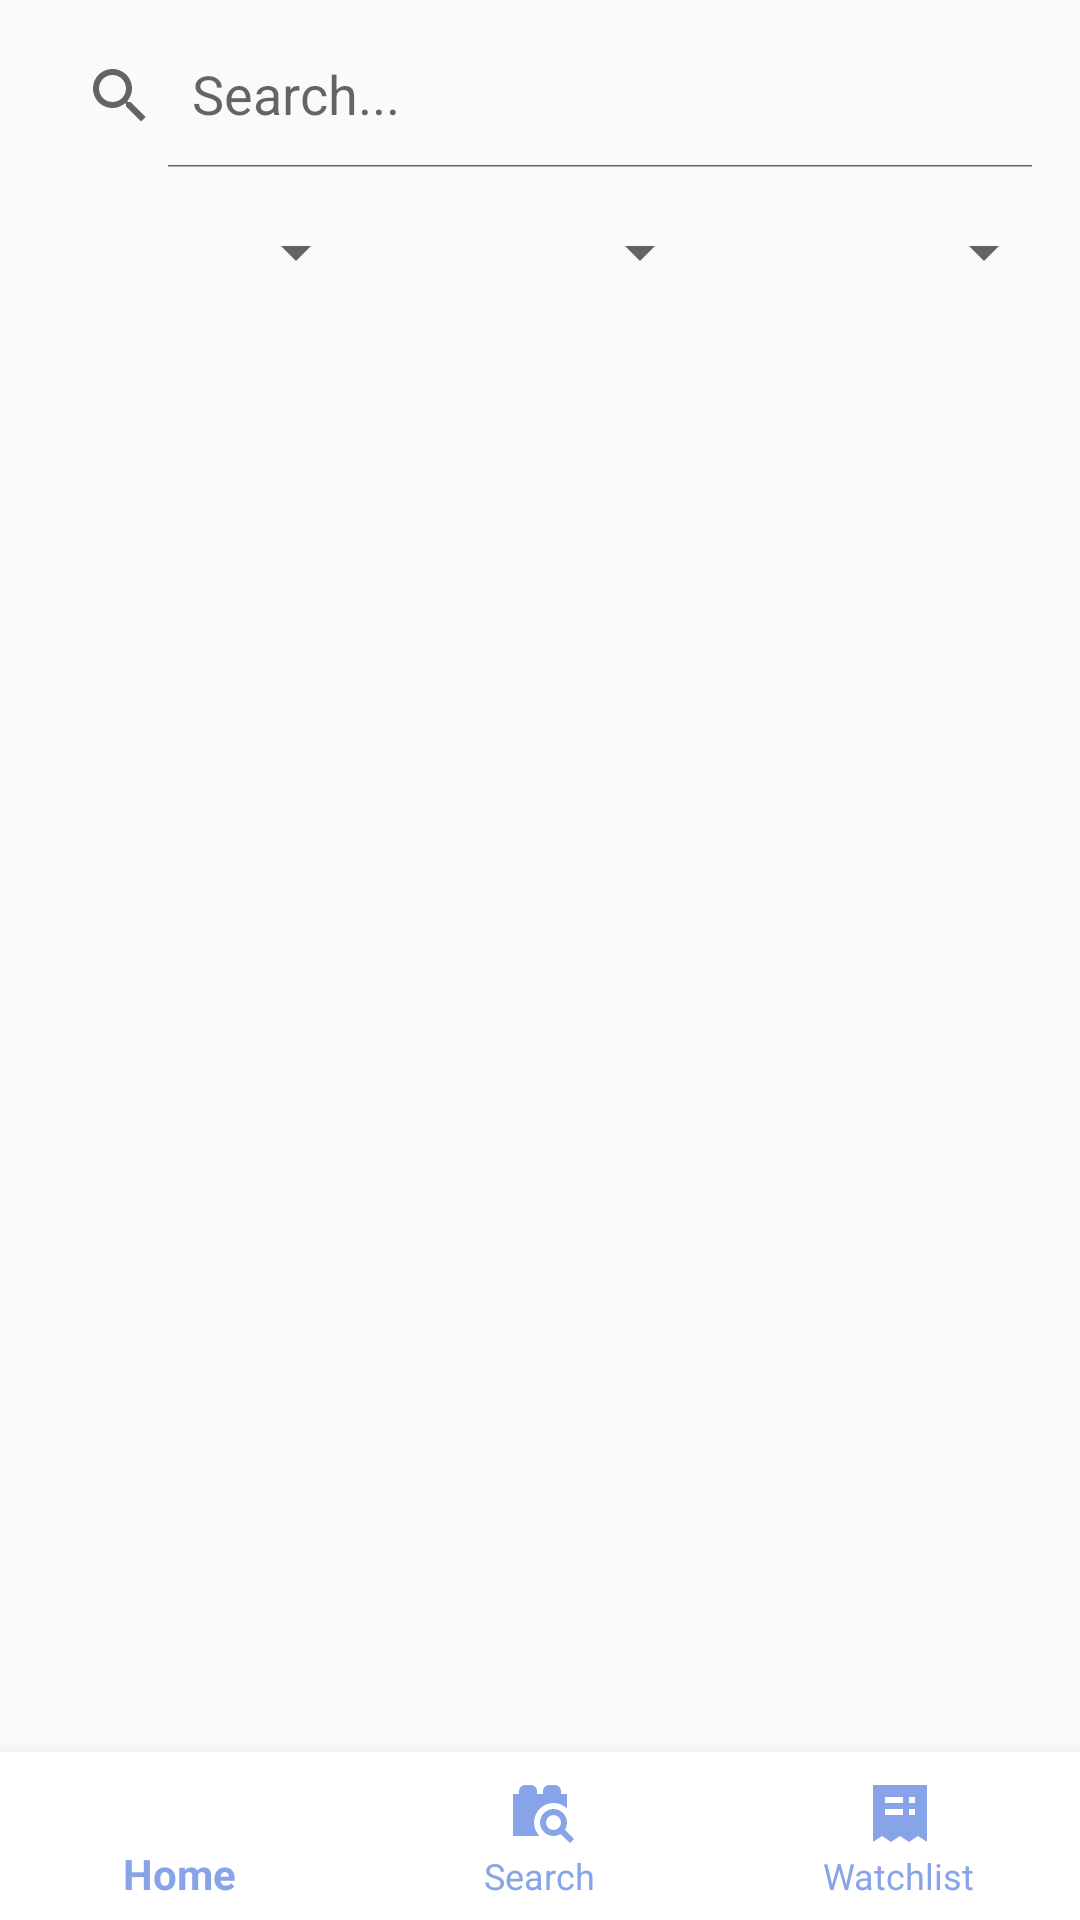

Layout XML and referenced resources for this Android screen:
<!-- AndroidManifest.xml: application theme Theme.AppCompat.Light.NoActionBar -->
<!-- res/layout/activity_search.xml -->
<?xml version="1.0" encoding="utf-8"?>
<LinearLayout xmlns:android="http://schemas.android.com/apk/res/android"
    xmlns:app="http://schemas.android.com/apk/res-auto"
    android:layout_width="match_parent"
    android:layout_height="match_parent"
    android:orientation="vertical">

    <androidx.appcompat.widget.SearchView
        android:id="@+id/search_view"
        android:layout_width="match_parent"
        android:layout_height="wrap_content"
        android:layout_margin="8dp"
        app:iconifiedByDefault="false"
        app:queryHint="Search..." />

    
    <LinearLayout
        android:layout_width="match_parent"
        android:layout_height="wrap_content"
        android:orientation="horizontal"
        android:padding="8dp">

        <Spinner
            android:id="@+id/spinner_genre"
            android:layout_width="0dp"
            android:layout_height="wrap_content"
            android:layout_weight="1"
            android:prompt="@string/select_genre" />

        <Spinner
            android:id="@+id/spinner_rating"
            android:layout_width="0dp"
            android:layout_height="wrap_content"
            android:layout_weight="1"
            android:prompt="@string/select_rating" />

        <Spinner
            android:id="@+id/spinner_year"
            android:layout_width="0dp"
            android:layout_height="wrap_content"
            android:layout_weight="1"
            android:prompt="@string/select_year" />
    </LinearLayout>

    <androidx.recyclerview.widget.RecyclerView
        android:id="@+id/recycler_view"
        android:layout_width="match_parent"
        android:layout_height="0dp"
        android:layout_weight="1"
        android:clipToPadding="false"
        android:padding="4dp" />

    <com.google.android.material.bottomnavigation.BottomNavigationView
        android:id="@+id/bottom_navigation"
        android:layout_width="match_parent"
        android:layout_height="wrap_content"
        android:layout_gravity="bottom"
        app:menu="@menu/bottom_nav_menu"
        app:labelVisibilityMode="labeled"
        app:itemIconTint="@color/bottom_nav_color"
        app:itemTextColor="@color/bottom_nav_color"
        app:backgroundTint="@color/white" />
</LinearLayout>
<!-- resources referenced by this layout -->
<resources>
  <color name="bottom_nav_color">#88A4E8</color>
  <color name="white">#FFFFFFFF</color>
  <string name="select_genre">Select Genre</string>
  <string name="select_rating">Select Rating</string>
  <string name="select_year">Select Year</string>
</resources>
